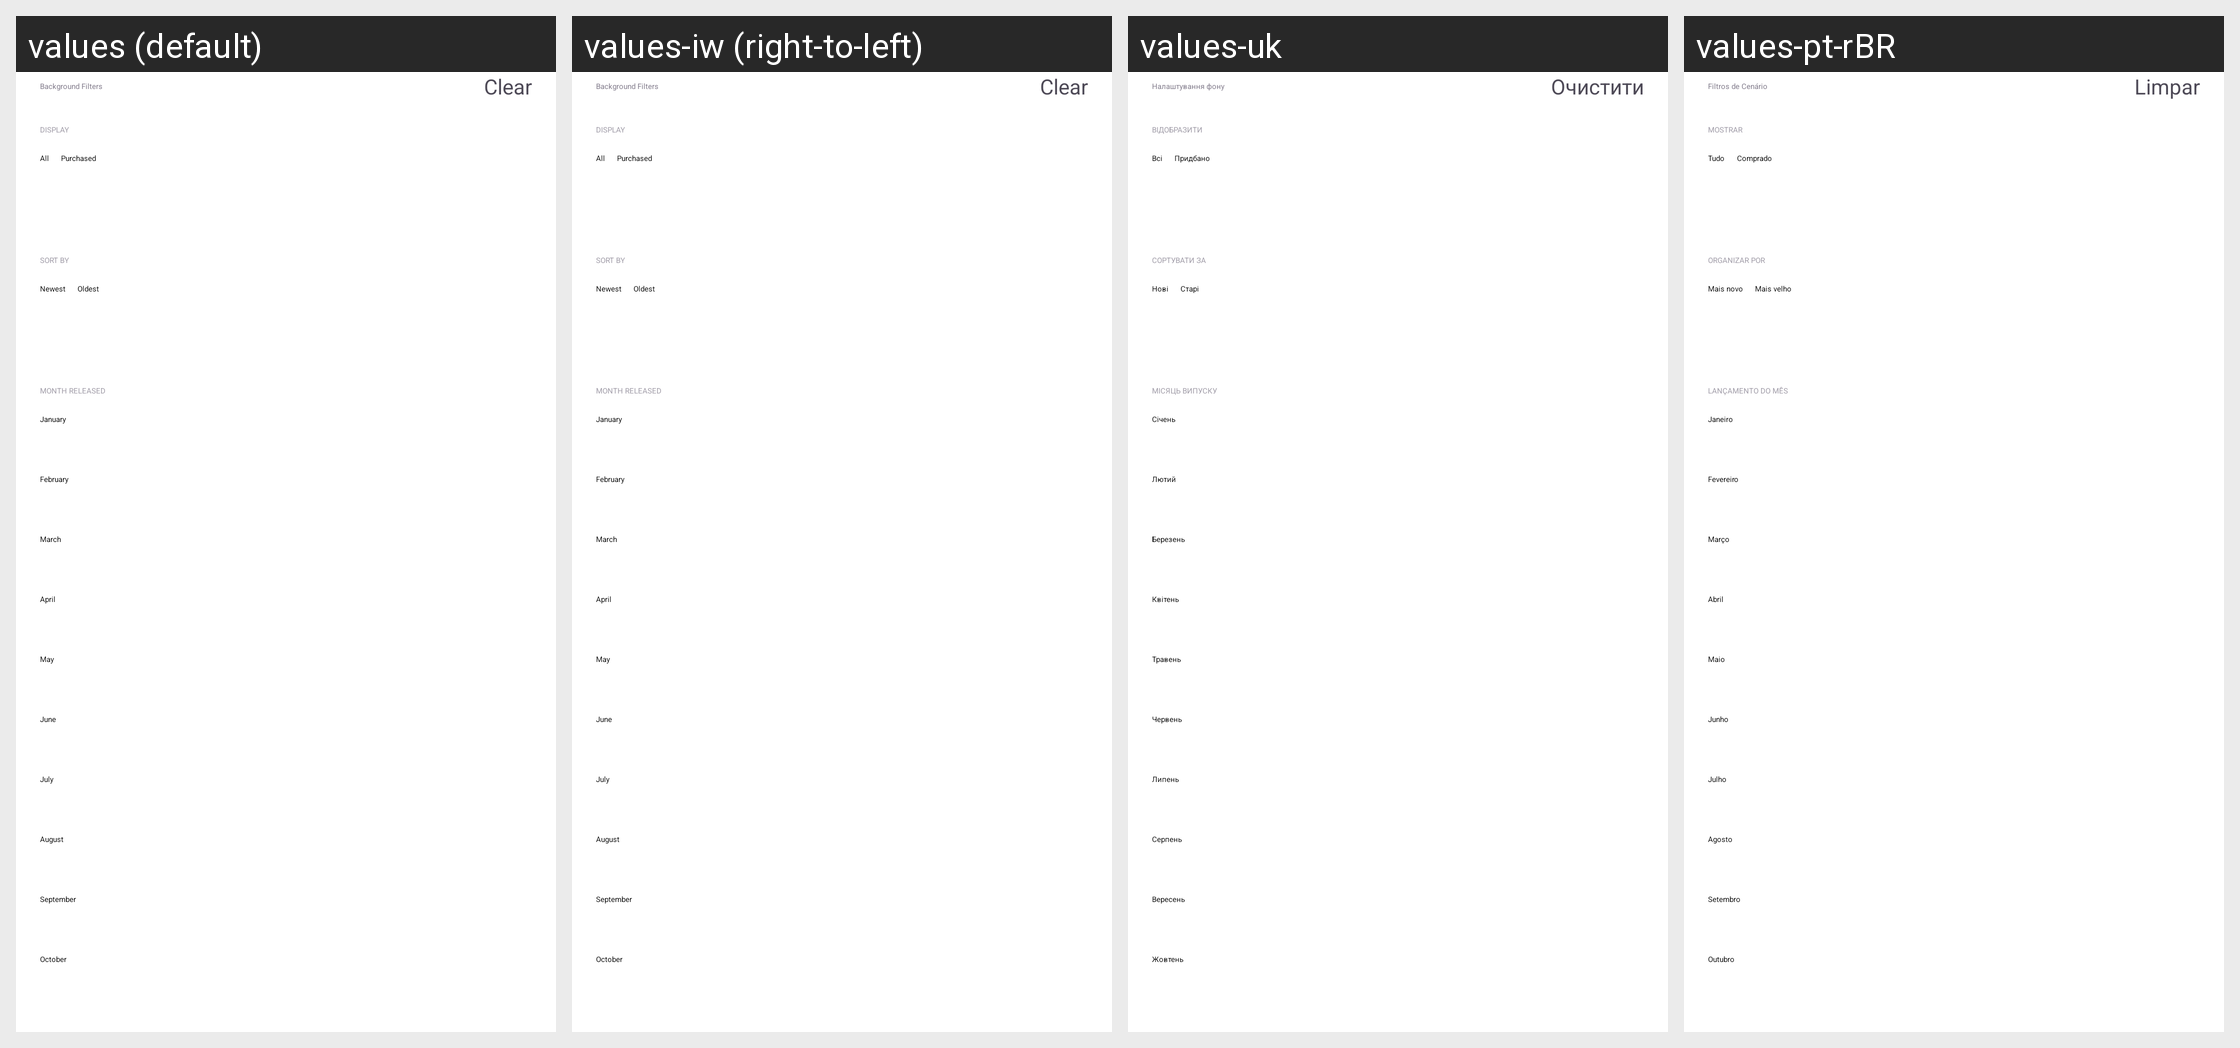

For this localized Android screen grid, give each drawn string resource with its value in every locale shown.
Android screen res/layout/bottom_sheet_backgrounds_filter.xml rendered under 4 locales, left to right: values (default), values-iw (right-to-left), values-uk, values-pt-rBR. Device: Nexus 5 (rendered at 1080×1920; each locale shown at half size, 540×960, under a caption strip naming it); theme MainAppTheme.
Other locales in the repository, not shown: values-bg, values-de, values-en-rGB, values-es, values-fr, values-hr, values-hr-rHR, values-in, values-it, values-ja, values-ko, values-lt, values-nl, values-pl, values-pt, values-pt-rPT, values-ru, values-tr, values-zh, values-zh-rTW.
Strings drawn on this screen, with the default value and each locale's value (text and hints the layout hard-codes, and strings that could not be matched under every locale, appear in the picture but are not listed):

background_filters
  values: Background Filters
  values-iw: Background Filters  [not translated; the default value is used]
  values-uk: Налаштування фону
  values-pt-rBR: Filtros de Cenário

clear
  values: Clear
  values-iw: Clear  [not translated; the default value is used]
  values-uk: Очистити
  values-pt-rBR: Limpar

display
  values: Display
  values-iw: Display  [not translated; the default value is used]
  values-uk: Відобразити
  values-pt-rBR: Mostrar

all
  values: All
  values-iw: All  [not translated; the default value is used]
  values-uk: Всі
  values-pt-rBR: Tudo

purchased
  values: Purchased
  values-iw: Purchased  [not translated; the default value is used]
  values-uk: Придбано
  values-pt-rBR: Comprado

sort_by
  values: Sort By
  values-iw: Sort By  [not translated; the default value is used]
  values-uk: Сортувати за
  values-pt-rBR: Organizar por

newest
  values: Newest
  values-iw: Newest  [not translated; the default value is used]
  values-uk: Нові
  values-pt-rBR: Mais novo

oldest
  values: Oldest
  values-iw: Oldest  [not translated; the default value is used]
  values-uk: Старі
  values-pt-rBR: Mais velho

month_released
  values: Month Released
  values-iw: Month Released  [not translated; the default value is used]
  values-uk: Місяць випуску
  values-pt-rBR: Lançamento do mês

january
  values: January
  values-iw: January  [not translated; the default value is used]
  values-uk: Січень
  values-pt-rBR: Janeiro

febuary
  values: February
  values-iw: February  [not translated; the default value is used]
  values-uk: Лютий
  values-pt-rBR: Fevereiro

march
  values: March
  values-iw: March  [not translated; the default value is used]
  values-uk: Березень
  values-pt-rBR: Março

april
  values: April
  values-iw: April  [not translated; the default value is used]
  values-uk: Квітень
  values-pt-rBR: Abril

may
  values: May
  values-iw: May  [not translated; the default value is used]
  values-uk: Травень
  values-pt-rBR: Maio

june
  values: June
  values-iw: June  [not translated; the default value is used]
  values-uk: Червень
  values-pt-rBR: Junho

july
  values: July
  values-iw: July  [not translated; the default value is used]
  values-uk: Липень
  values-pt-rBR: Julho

august
  values: August
  values-iw: August  [not translated; the default value is used]
  values-uk: Серпень
  values-pt-rBR: Agosto

september
  values: September
  values-iw: September  [not translated; the default value is used]
  values-uk: Вересень
  values-pt-rBR: Setembro

october
  values: October
  values-iw: October  [not translated; the default value is used]
  values-uk: Жовтень
  values-pt-rBR: Outubro
